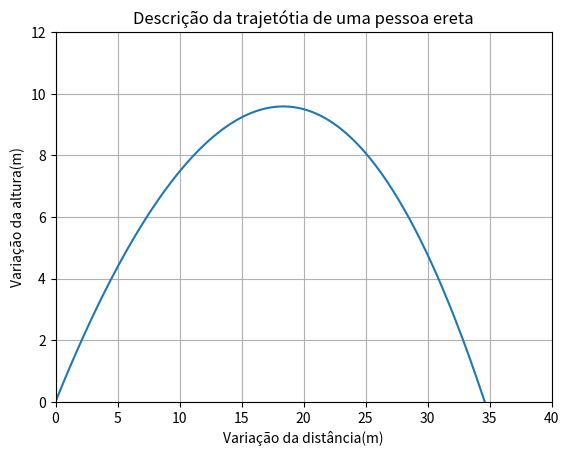
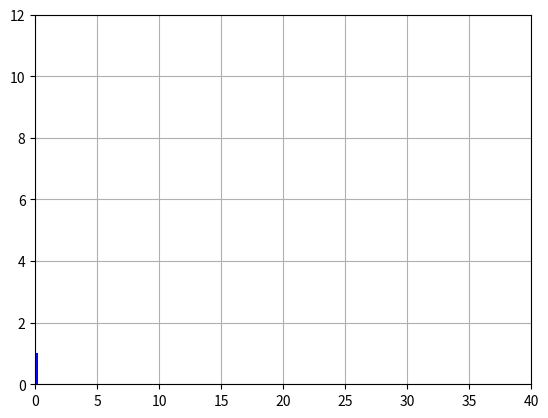

The matplotlib source for these figures, in order:
# -*- coding: utf-8 -*-
"""
Created on Thu May 18 16:17:10 2017

[redacted]
"""
import math
import numpy as np
import matplotlib.pyplot as plt
from scipy.integrate import odeint 
#cd homem ereto 1.3
#cd cabeca 2
tempo=np.arange(0,4,0.01)
#cd 0.70 a 50000
#cd=24/re
g=10 #m/s2
m=47.1 #kg
A=0.51 #m2
Vo=20 #m/s
B=(math.pi/4) #rad
Ch=1.3
p=1.3 #kg/m**3


def senodoa(vx,vy):
    s=vx/((vx**2+vy**2)**(1/2))
    return s

def cossdoa(vx,vy):
    c=vy/((vx**2+vy**2)**(1/2))
    return c
    
              

def eq(Y,tempo):
    x=Y[0]
    y=Y[1]
    vx=Y[2]
    vy=Y[3]
    dxdt=vx
    dydt=vy
    dvxdt=-(1/2)*p*Ch*(A*senodoa(vx,vy))*(vx**2)*senodoa(vx,vy)/m
    dvydt=-g-(1/2)*p*Ch*(A*senodoa(vx,vy))*(vy**2)*cossdoa(vx,vy)/m
    return [dxdt,dydt,dvxdt,dvydt]



C0=[0,0,Vo*math.cos(B),Vo*math.sin(B)]
equacoes=odeint(eq,C0,tempo)
#plt.plot(equacoes[:,2],equacoes[:,3])
#plt.ylabel('dvydt')
#plt.xlabel('dvxdt')
#plt.grid(True)
#plt.show()


plt.plot(equacoes[:,0],equacoes[:,1])
plt.ylabel('Variação da altura(m)')
plt.xlabel('Variação da distância(m)')
plt.axis([0, 40, 0, 12])
plt.grid(True)
plt.title("Descrição da trajetótia de uma pessoa ereta")
plt.show()


import numpy as np
from matplotlib import pyplot as plt
import matplotlib.patches as patches
from matplotlib import animation

x1 = equacoes[:,0]
y1 = equacoes[:,1]
#parâmetros
rb=0.2
ra=1

fig = plt.figure()
ax = fig.add_subplot(111, autoscale_on=False, xlim=(0, 40), ylim=(0, 12))
ax.grid()

line, = ax.plot([], [], 'o-', lw=2)
time_template = 'time = %.1fs'
time_text = ax.text(0.5, 0.9, '', transform=ax.transAxes)

barra = patches.Rectangle((0, 0), 0, 0, fc='b')
barra.set_width(rb)
barra.set_height(1.0)

def init():
    ax.add_patch(barra)
    line.set_data([], [])
    time_text.set_text('')
    return line,time_text


def animate(i):
    barra.set_xy([x1[i]-rb/2, y1[i]-1])
    line.set_data(x1[i], y1[i])
    time_text.set_text(time_template % (i*0.01))
    return line,time_text,barra

ani = animation.FuncAnimation(fig, animate,300, interval=25, blit=True, init_func=init)
# ani.save('double_pendulum.mp4', fps=15)
plt.show()